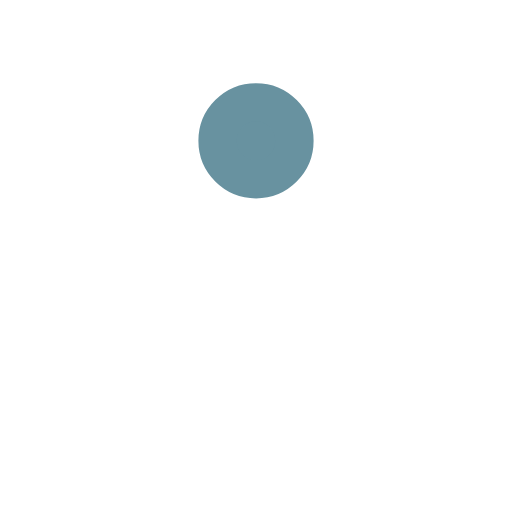
t = 0.00 s
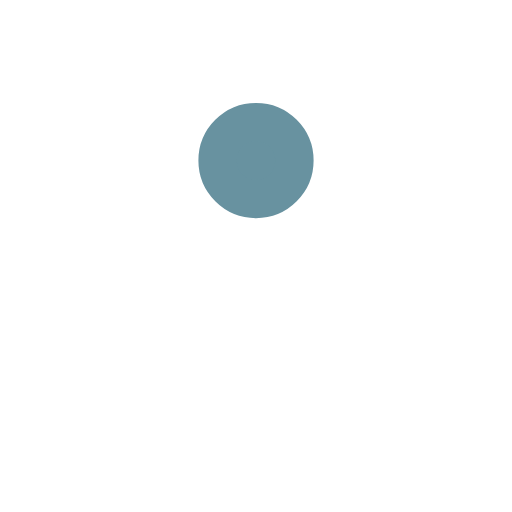
t = 0.38 s
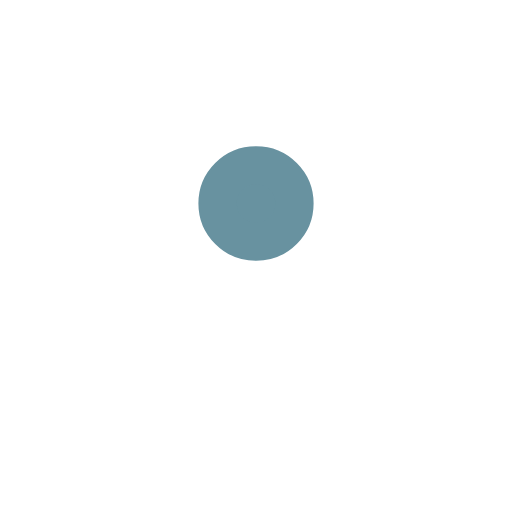
t = 0.63 s
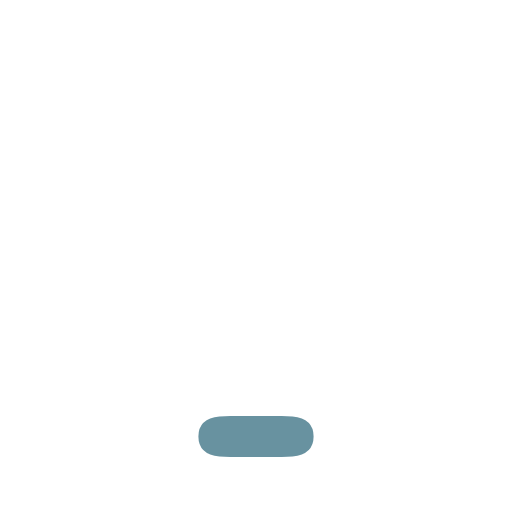
t = 1.00 s
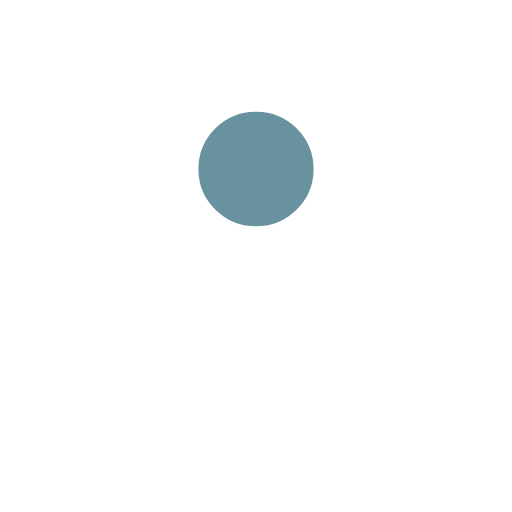
t = 1.38 s
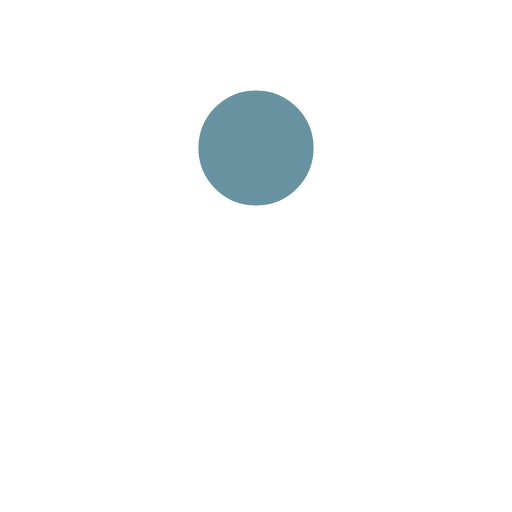
t = 1.63 s

The animated SVG that drew these frames (rendered in a browser with its animation timeline set to each time). Animation: 4 SMIL elements (animate=4); one cycle of 2.00 s, repeats indefinitely.

<svg xmlns='http://www.w3.org/2000/svg' viewBox='0 0 200 200'><rect fill='#6892A0' stroke='#6892A0' stroke-width='15' stroke-linejoin='round' width='30' height='30' x='85' y='85' rx='0' ry='0'><animate attributeName='rx' calcMode='spline' dur='2' values='15;15;5;15;15' keySplines='.5 0 .5 1;.8 0 1 .2;0 .8 .2 1;.5 0 .5 1' repeatCount='indefinite'></animate><animate attributeName='ry' calcMode='spline' dur='2' values='15;15;10;15;15' keySplines='.5 0 .5 1;.8 0 1 .2;0 .8 .2 1;.5 0 .5 1' repeatCount='indefinite'></animate><animate attributeName='height' calcMode='spline' dur='2' values='30;30;1;30;30' keySplines='.5 0 .5 1;.8 0 1 .2;0 .8 .2 1;.5 0 .5 1' repeatCount='indefinite'></animate><animate attributeName='y' calcMode='spline' dur='2' values='40;170;40;' keySplines='.6 0 1 .4;0 .8 .2 1' repeatCount='indefinite'></animate></rect></svg>
